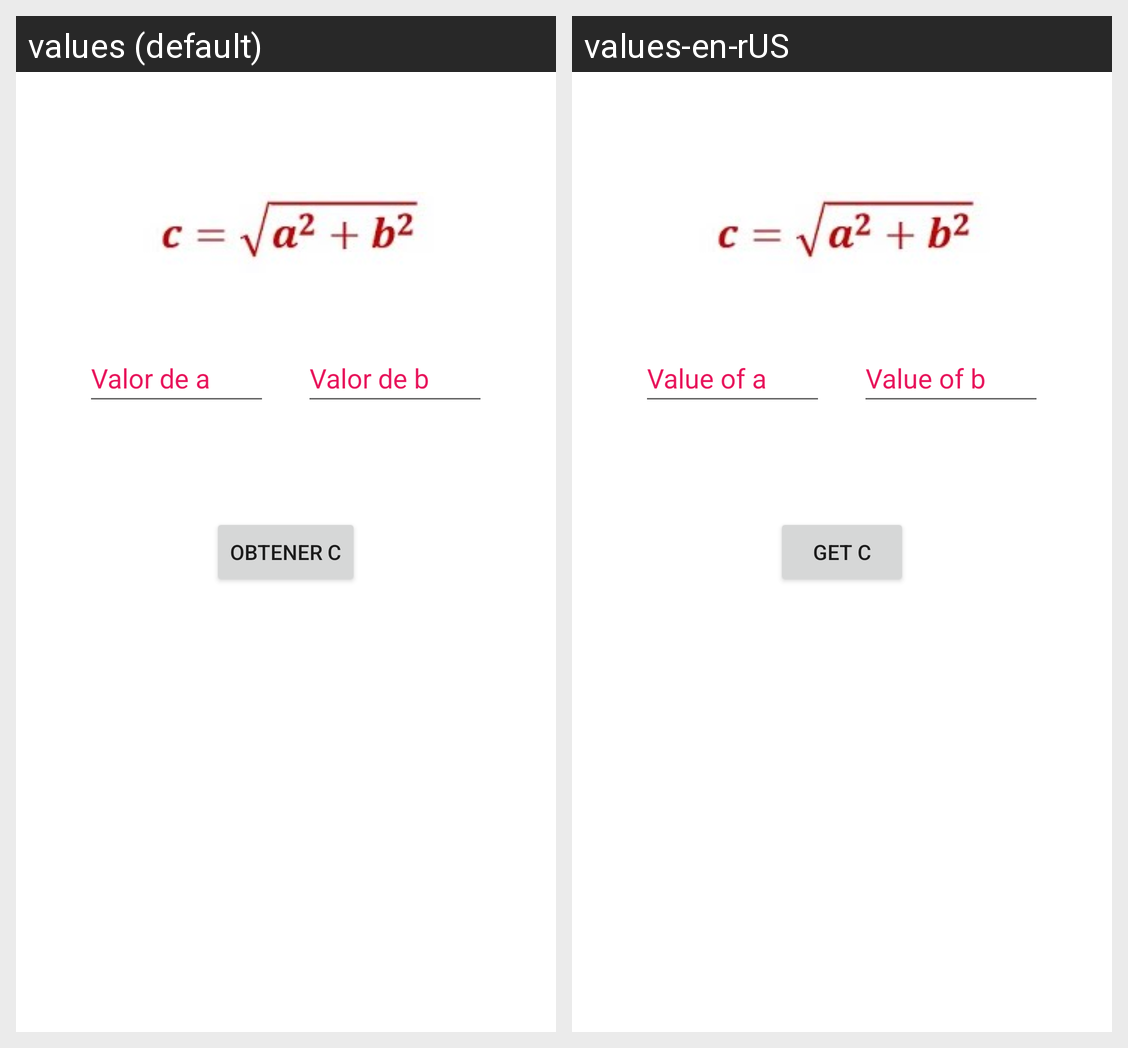

This grid shows one Android layout under two languages. Give, for every string resource on the screen, its name, the default text and each shown locale's text.
Android screen res/layout/fragment_get_c.xml rendered under 2 locales, left to right: values (default), values-en-rUS. Device: Nexus 5 (rendered at 1080×1920; each locale shown at half size, 540×960, under a caption strip naming it); theme Theme.Practica1.
Strings drawn on this screen, with the default value and each locale's value (text and hints the layout hard-codes, and strings that could not be matched under every locale, appear in the picture but are not listed):

A
  values: Valor de a
  values-en-rUS: Value of a

B
  values: Valor de b
  values-en-rUS: Value of b

getC
  values: Obtener c
  values-en-rUS: Get c
